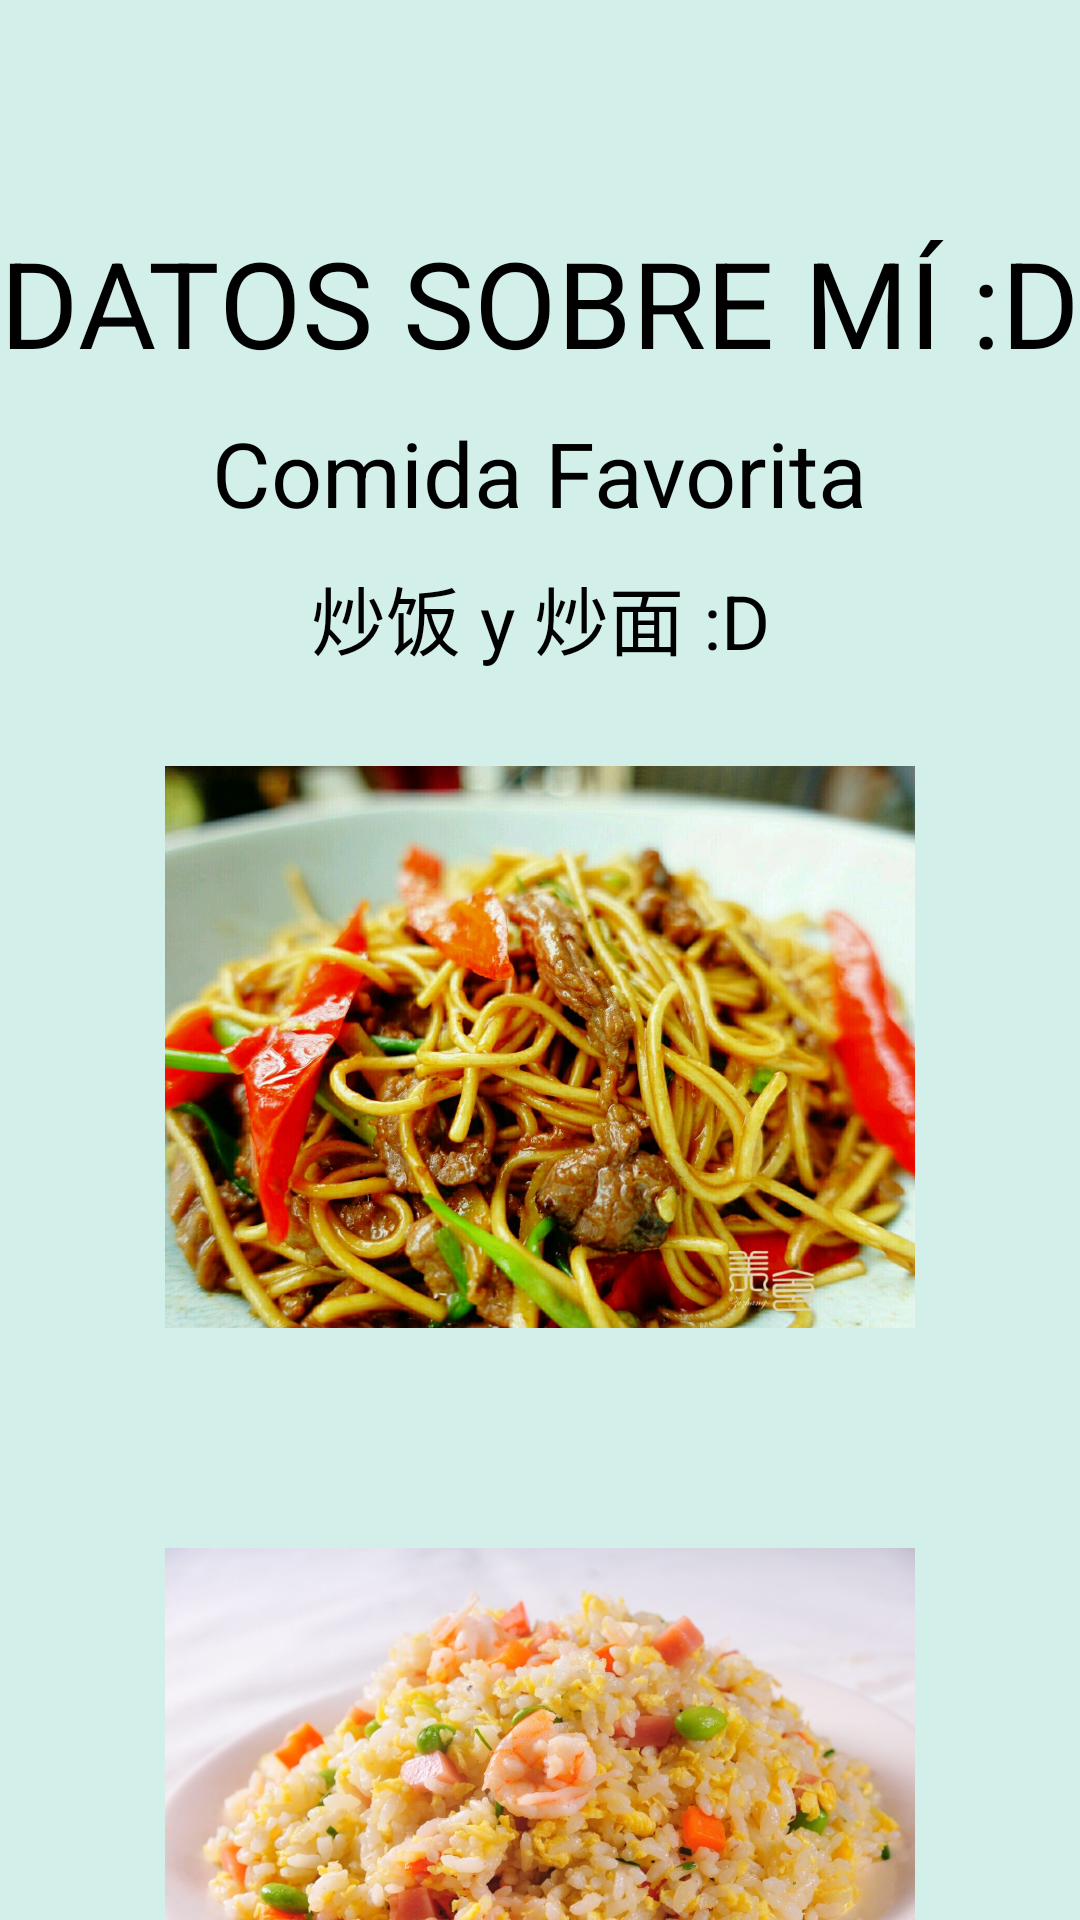

Write the Android layout XML for this screen, with the resource values it uses.
<!-- AndroidManifest.xml: application theme Base.Theme.MisAficiones -->
<!-- res/layout/fragment_datos2.xml -->
<?xml version="1.0" encoding="utf-8"?>
<androidx.constraintlayout.widget.ConstraintLayout xmlns:android="http://schemas.android.com/apk/res/android"
    xmlns:app="http://schemas.android.com/apk/res-auto"
    xmlns:tools="http://schemas.android.com/tools"
    android:layout_width="match_parent"
    android:layout_height="match_parent"
    android:background="#d2efea"
    >

    <androidx.constraintlayout.widget.Guideline
        android:id="@+id/splashGLH1"
        android:layout_width="wrap_content"
        android:layout_height="wrap_content"
        android:orientation="horizontal"
        app:layout_constraintGuide_percent="0.1"
        />

    <androidx.constraintlayout.widget.Guideline
        android:id="@+id/splashVertical1"
        android:layout_width="wrap_content"
        android:layout_height="wrap_content"
        android:orientation="vertical"
        app:layout_constraintGuide_percent="0.1"
        />

    <androidx.constraintlayout.widget.Guideline
        android:id="@+id/splashVertical2"
        android:layout_width="wrap_content"
        android:layout_height="wrap_content"
        android:orientation="vertical"
        app:layout_constraintGuide_percent="0.9"
        />

    <TextView
        android:id="@+id/textoSobreMi"
        android:layout_width="wrap_content"
        android:layout_height="wrap_content"
        android:textColor="@color/black"
        android:text="DATOS SOBRE MÍ :D"
        app:layout_constraintStart_toStartOf="parent"
        app:layout_constraintEnd_toEndOf="parent"
        app:layout_constraintTop_toBottomOf="@id/splashGLH1"
        android:textSize="40sp"
        android:layout_marginTop="10dp"
        />

    <TextView
        android:id="@+id/textoComidaFav"
        android:layout_width="wrap_content"
        android:layout_height="wrap_content"
        android:textColor="@color/black"
        android:text="Comida Favorita"
        app:layout_constraintStart_toStartOf="parent"
        app:layout_constraintEnd_toEndOf="parent"
        app:layout_constraintTop_toBottomOf="@id/textoSobreMi"
        android:textSize="30sp"
        android:layout_marginTop="10dp"
        />

    <TextView
        android:id="@+id/textoComida"
        android:layout_width="wrap_content"
        android:layout_height="wrap_content"
        android:text="炒饭 y 炒面 :D"
        android:textColor="@color/black"
        app:layout_constraintStart_toStartOf="parent"
        app:layout_constraintEnd_toEndOf="parent"
        app:layout_constraintTop_toBottomOf="@id/textoComidaFav"
        android:textSize="25sp"
        android:layout_marginTop="10dp"
        />

    <ImageView
        android:id="@+id/chaomian"
        android:layout_width="250dp"
        android:layout_height="250dp"
        android:src="@drawable/chaomian"
        app:layout_constraintStart_toStartOf="parent"
        app:layout_constraintEnd_toEndOf="parent"
        app:layout_constraintTop_toBottomOf="@id/textoComida"
        />

    <ImageView
        android:id="@+id/chaofan"
        android:layout_width="250dp"
        android:layout_height="250dp"
        android:src="@drawable/chaofan"
        app:layout_constraintStart_toStartOf="parent"
        app:layout_constraintEnd_toEndOf="parent"
        app:layout_constraintTop_toBottomOf="@id/chaomian"
        />


</androidx.constraintlayout.widget.ConstraintLayout>
<!-- resources referenced by this layout -->
<resources>
  <!-- drawable chaofan: jpg bitmap (drawable, 128569 bytes) -->
  <!-- drawable chaomian: jpg bitmap (drawable, 240795 bytes) -->
  <!-- not gathered from this repository: default colours our renderer supplied (Android Studio template values) -->
  <color name="black">#FF000000</color>
</resources>
